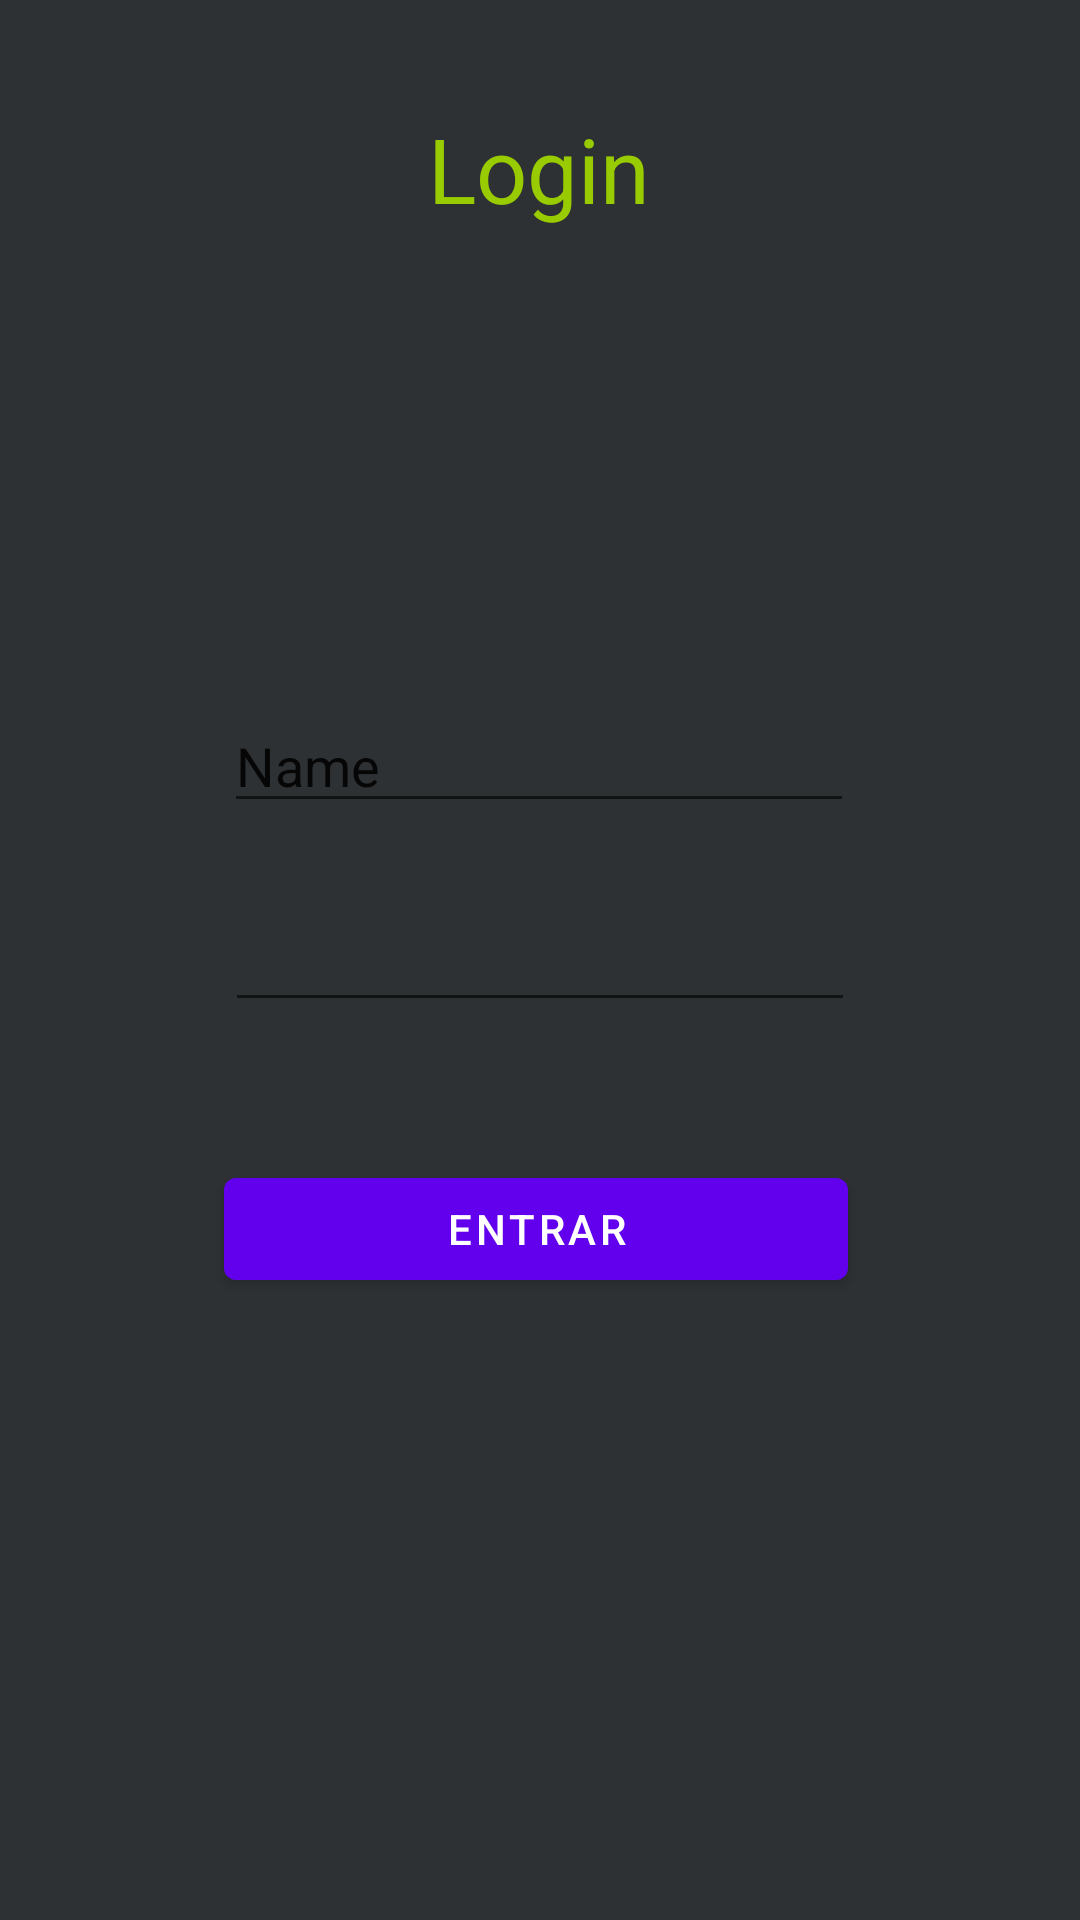

This screen was rendered from an Android layout file. Write that file and the resources it references.
<!-- AndroidManifest.xml: application theme Theme.Sotrainer -->
<!-- res/layout/fragment_second.xml -->
<?xml version="1.0" encoding="utf-8"?>
<androidx.constraintlayout.widget.ConstraintLayout xmlns:android="http://schemas.android.com/apk/res/android"
    xmlns:app="http://schemas.android.com/apk/res-auto"
    xmlns:tools="http://schemas.android.com/tools"
    android:layout_width="match_parent"
    android:layout_height="match_parent"
    android:background="@color/material_dynamic_neutral20"
    tools:context=".SecondFragment">

    <Button
        android:id="@+id/button_second"
        android:layout_width="208dp"
        android:layout_height="46dp"
        android:text="Entrar"
        app:layout_constraintBottom_toBottomOf="parent"
        app:layout_constraintEnd_toEndOf="parent"
        app:layout_constraintHorizontal_bias="0.492"
        app:layout_constraintStart_toStartOf="parent"
        app:layout_constraintTop_toTopOf="parent"
        app:layout_constraintVertical_bias="0.651"
        tools:ignore="TouchTargetSizeCheck" />

    <TextView
        android:id="@+id/textView2"
        android:layout_width="194dp"
        android:layout_height="48dp"
        android:text="Login"
        android:textAlignment="center"
        android:textColor="@android:color/holo_green_light"
        android:textSize="30sp"
        app:layout_constraintBottom_toBottomOf="parent"
        app:layout_constraintEnd_toEndOf="parent"
        app:layout_constraintHorizontal_bias="0.497"
        app:layout_constraintStart_toStartOf="parent"
        app:layout_constraintTop_toTopOf="parent"
        app:layout_constraintVertical_bias="0.061" />

    <EditText
        android:id="@+id/editTextTextPersonName"
        android:layout_width="wrap_content"
        android:layout_height="wrap_content"
        android:ems="10"
        android:inputType="textPersonName"
        android:text="Name"
        app:layout_constraintBottom_toTopOf="@+id/editTextNumberPassword"
        app:layout_constraintEnd_toEndOf="parent"
        app:layout_constraintHorizontal_bias="0.497"
        app:layout_constraintStart_toStartOf="parent"
        app:layout_constraintTop_toTopOf="parent"
        app:layout_constraintVertical_bias="0.903"
        tools:ignore="TouchTargetSizeCheck" />

    <EditText
        android:id="@+id/editTextNumberPassword"
        android:layout_width="wrap_content"
        android:layout_height="wrap_content"
        android:ems="10"
        android:inputType="numberPassword"
        app:layout_constraintBottom_toBottomOf="parent"
        app:layout_constraintEnd_toEndOf="parent"
        app:layout_constraintStart_toStartOf="parent"
        app:layout_constraintTop_toTopOf="parent"
        tools:ignore="TouchTargetSizeCheck,SpeakableTextPresentCheck" />
</androidx.constraintlayout.widget.ConstraintLayout>
<!-- resources referenced by this layout -->
<resources>
  <style name="Theme.Sotrainer" parent="Theme.MaterialComponents.DayNight.DarkActionBar">
          
          <item name="colorPrimary">@color/purple_500</item>
          <item name="colorPrimaryVariant">@color/purple_700</item>
          <item name="colorOnPrimary">@color/white</item>
          
          <item name="colorSecondary">@color/teal_200</item>
          <item name="colorSecondaryVariant">@color/teal_700</item>
          <item name="colorOnSecondary">@color/black</item>
          
          <item name="android:statusBarColor" tools:targetApi="l">?attr/colorPrimaryVariant</item>
          
      </style>
  <!-- not gathered from this repository: default colours our renderer supplied (Android Studio template values) -->
  <color name="purple_500">#FF6200EE</color>
  <color name="purple_700">#FF3700B3</color>
  <color name="teal_200">#FF03DAC5</color>
  <color name="teal_700">#FF018786</color>
  <color name="black">#FF000000</color>
  <color name="white">#FFFFFFFF</color>
</resources>
